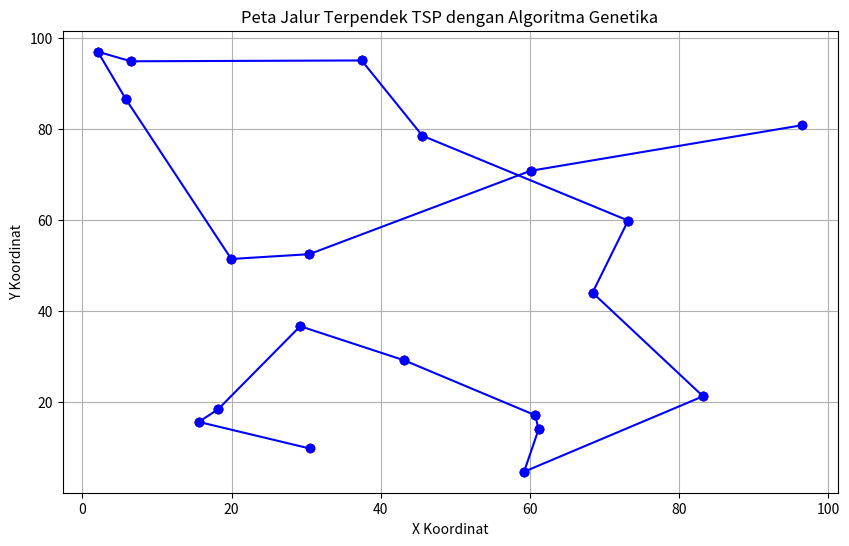
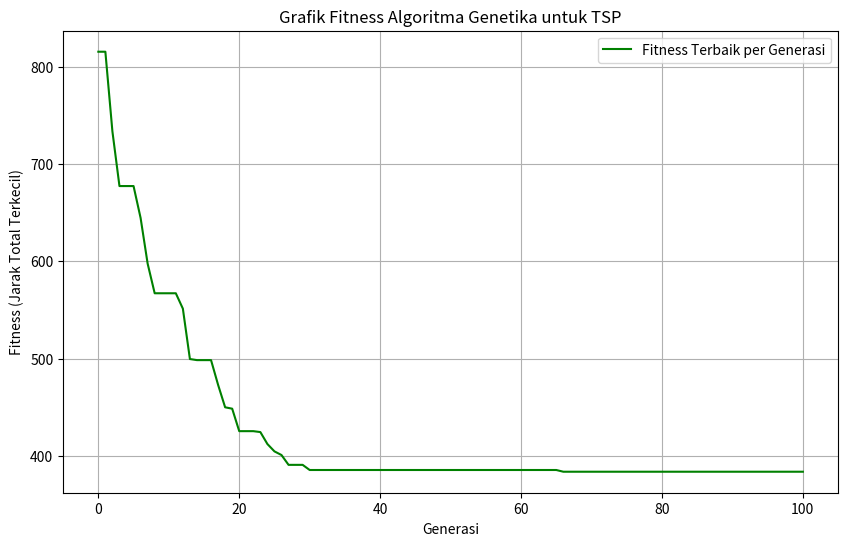

Here is the Python script that generated these plots, in order:
import numpy as np
import matplotlib.pyplot as plt
import random

# Fungsi untuk menghitung jarak Euclidean antara dua titik
def euclidean_distance(city1, city2):
    return np.sqrt((city1[0] - city2[0])**2 + (city1[1] - city2[1])**2)

# Fungsi untuk menghitung total jarak tur
def total_distance(tour, distance_matrix):
    return sum(distance_matrix[tour[i], tour[i+1]] for i in range(len(tour)-1))

# Fungsi untuk membuat populasi awal
def create_initial_population(num_cities, population_size):
    return [random.sample(range(num_cities), num_cities) for _ in range(population_size)]

# Fungsi untuk seleksi orang tua menggunakan metode tournament
def tournament_selection(population, scores, k=3):
    tournament = random.sample(list(zip(population, scores)), k)
    tournament.sort(key=lambda x: x[1])
    return tournament[0][0]

# Fungsi untuk melakukan crossover (reproduksi)
def crossover(parent1, parent2):
    size = len(parent1)
    p, q = sorted(random.sample(range(size), 2))
    temp = parent1[p:q+1]
    child = [city for city in parent2 if city not in temp]
    return child[:p] + temp + child[p:]

# Fungsi untuk melakukan mutasi
def mutate(tour, mutation_rate):
    if random.random() < mutation_rate:
        i, j = random.sample(range(len(tour)), 2)
        tour[i], tour[j] = tour[j], tour[i]
    return tour

# Fungsi utama untuk menjalankan algoritma genetika
def genetic_algorithm(cities, population_size, num_generations, mutation_rate):
    num_cities = len(cities)
    distance_matrix = np.array([[euclidean_distance(c1, c2) for c2 in cities] for c1 in cities])
    population = create_initial_population(num_cities, population_size)
    scores = [total_distance(tour, distance_matrix) for tour in population]
    
    best_score = min(scores)
    best_tour = population[scores.index(best_score)]
    
    fitness_history = [best_score]
    
    for _ in range(num_generations):
        new_population = []
        for _ in range(population_size):
            parent1 = tournament_selection(population, scores)
            parent2 = tournament_selection(population, scores)
            child = crossover(parent1, parent2)
            child = mutate(child, mutation_rate)
            new_population.append(child)
        
        population = new_population
        scores = [total_distance(tour, distance_matrix) for tour in population]
        
        current_best_score = min(scores)
        if current_best_score < best_score:
            best_score = current_best_score
            best_tour = population[scores.index(best_score)]
        
        fitness_history.append(best_score)
    
    return best_tour, fitness_history, best_score

# Parameter
num_cities = 20
population_size = 100
num_generations = 100
mutation_rate = 0.05

# Koordinat kota secara acak
np.random.seed(42)
cities = [tuple(coord) for coord in np.random.rand(num_cities, 2) * 100]

# Jalankan algoritma genetika
best_tour, fitness_history, best_score = genetic_algorithm(cities, population_size, num_generations, mutation_rate)

# Konversi jarak dari unit arbitrer ke kilometer
# Misal kita anggap bahwa setiap unit pada koordinat adalah 1 km
best_score_km = best_score

# Tampilkan koordinat kota yang telah diurutkan
print("Koordinat kota yang telah diurutkan:")
for i in best_tour:
    print(f"Kota {i+1}: {cities[i]}")

# Tampilkan jarak terpendek dalam satuan km
print(f"Jarak terpendek: {best_score_km:.2f} km")

# Fungsi untuk memplot tur
def plot_tour(tour):
    plt.figure(figsize=(10, 6))
    for i in range(len(tour) - 1):
        plt.plot([cities[tour[i]][0], cities[tour[i+1]][0]], [cities[tour[i]][1], cities[tour[i+1]][1]], 'bo-')
    plt.scatter([city[0] for city in cities], [city[1] for city in cities], color='red')
    plt.title('Peta Jalur Terpendek TSP dengan Algoritma Genetika')
    plt.xlabel('X Koordinat')
    plt.ylabel('Y Koordinat')
    plt.grid(True)
    plt.show()

# Fungsi untuk memplot grafik fitness
def plot_fitness(fitness_history):
    plt.figure(figsize=(10, 6))
    plt.plot(fitness_history, 'g-', label='Fitness Terbaik per Generasi')
    plt.title('Grafik Fitness Algoritma Genetika untuk TSP')
    plt.xlabel('Generasi')
    plt.ylabel('Fitness (Jarak Total Terkecil)')
    plt.legend()
    plt.grid(True)
    plt.show()

# Memplot jalur terpendek
plot_tour(best_tour)

# Memplot grafik fitness
plot_fitness(fitness_history)